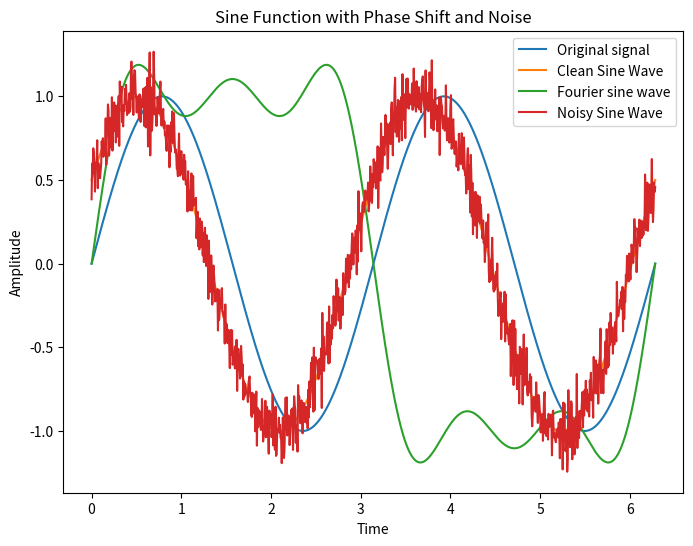

This chart was generated by the following Python code:
import matplotlib.pyplot as plt
import numpy as np
import scipy.integrate as integrate


# define functions

# Parameters
amplitude = 1.0
frequency = 2.0  # Frequency of the sine wave
phase_shift = np.radians(30)
noise_amplitude = 0.1

# Generate time values
t = np.linspace(0, 2*np.pi, 1000)

# Generate the clean sine wave
clean_sine_wave = amplitude * np.sin(frequency * t + phase_shift)

# Add noise
noisy_sine_wave = clean_sine_wave + \
    noise_amplitude * np.random.normal(size=len(t))

# Fourier analysis


class FourierSeries:
    def __init__(self, fn, T, N):
        self.fn = fn
        self.w = 2 * np.pi / T
        self.T = T
        self.N = N + 1
        self.A = []
        self.B = []

        self._cals_coefficients()

    def _cals_coefficients(self):
        T = self.T
        w = self.w

        def fa(t, n):
            return self.fn(t) * np.cos(n * w * t)

        def fb(t, n):
            return self.fn(t) * np.sin(n * w * t)

        for n in range(0, self.N):
            # Calc A[n]
            def f(t): return fa(t, n)
            a = 2 * integrate.quad(f, -T / 2, T / 2)[0] / T
            self.A.append(a)

            # calc B[n]
            if n == 0:
                self.B.append(0.0)
                continue

            def f(t): return fb(t, n)
            b = 2 * integrate.quad(f, -T / 2, T / 2)[0] / T
            self.B.append(b)

    def __call__(self, t):
        s = self.A[0] / 2
        for n in range(1, self.N):

            w = self.w
            s += self.A[n] * np.cos(n * w * t)
            s += self.B[n] * np.sin(n * w * t)
        return s


def my_sin(t):
    # return np.sin(t * 2)
    if np.sin(t) > 0:
        return 1
    else:
        return -1


fs = FourierSeries(my_sin, 2 * np.pi, 5)
fs_arr = fs(t)


# Plotting
plt.figure(figsize=(8, 6))
plt.plot(t, amplitude * np.sin(frequency * t), label='Original signal')
plt.plot(t, clean_sine_wave, label='Clean Sine Wave')
plt.plot(t, fs_arr, label='Fourier sine wave')
plt.plot(t, noisy_sine_wave, label='Noisy Sine Wave')
plt.title('Sine Function with Phase Shift and Noise')
plt.xlabel('Time')
plt.ylabel('Amplitude')
plt.legend()
plt.show()
